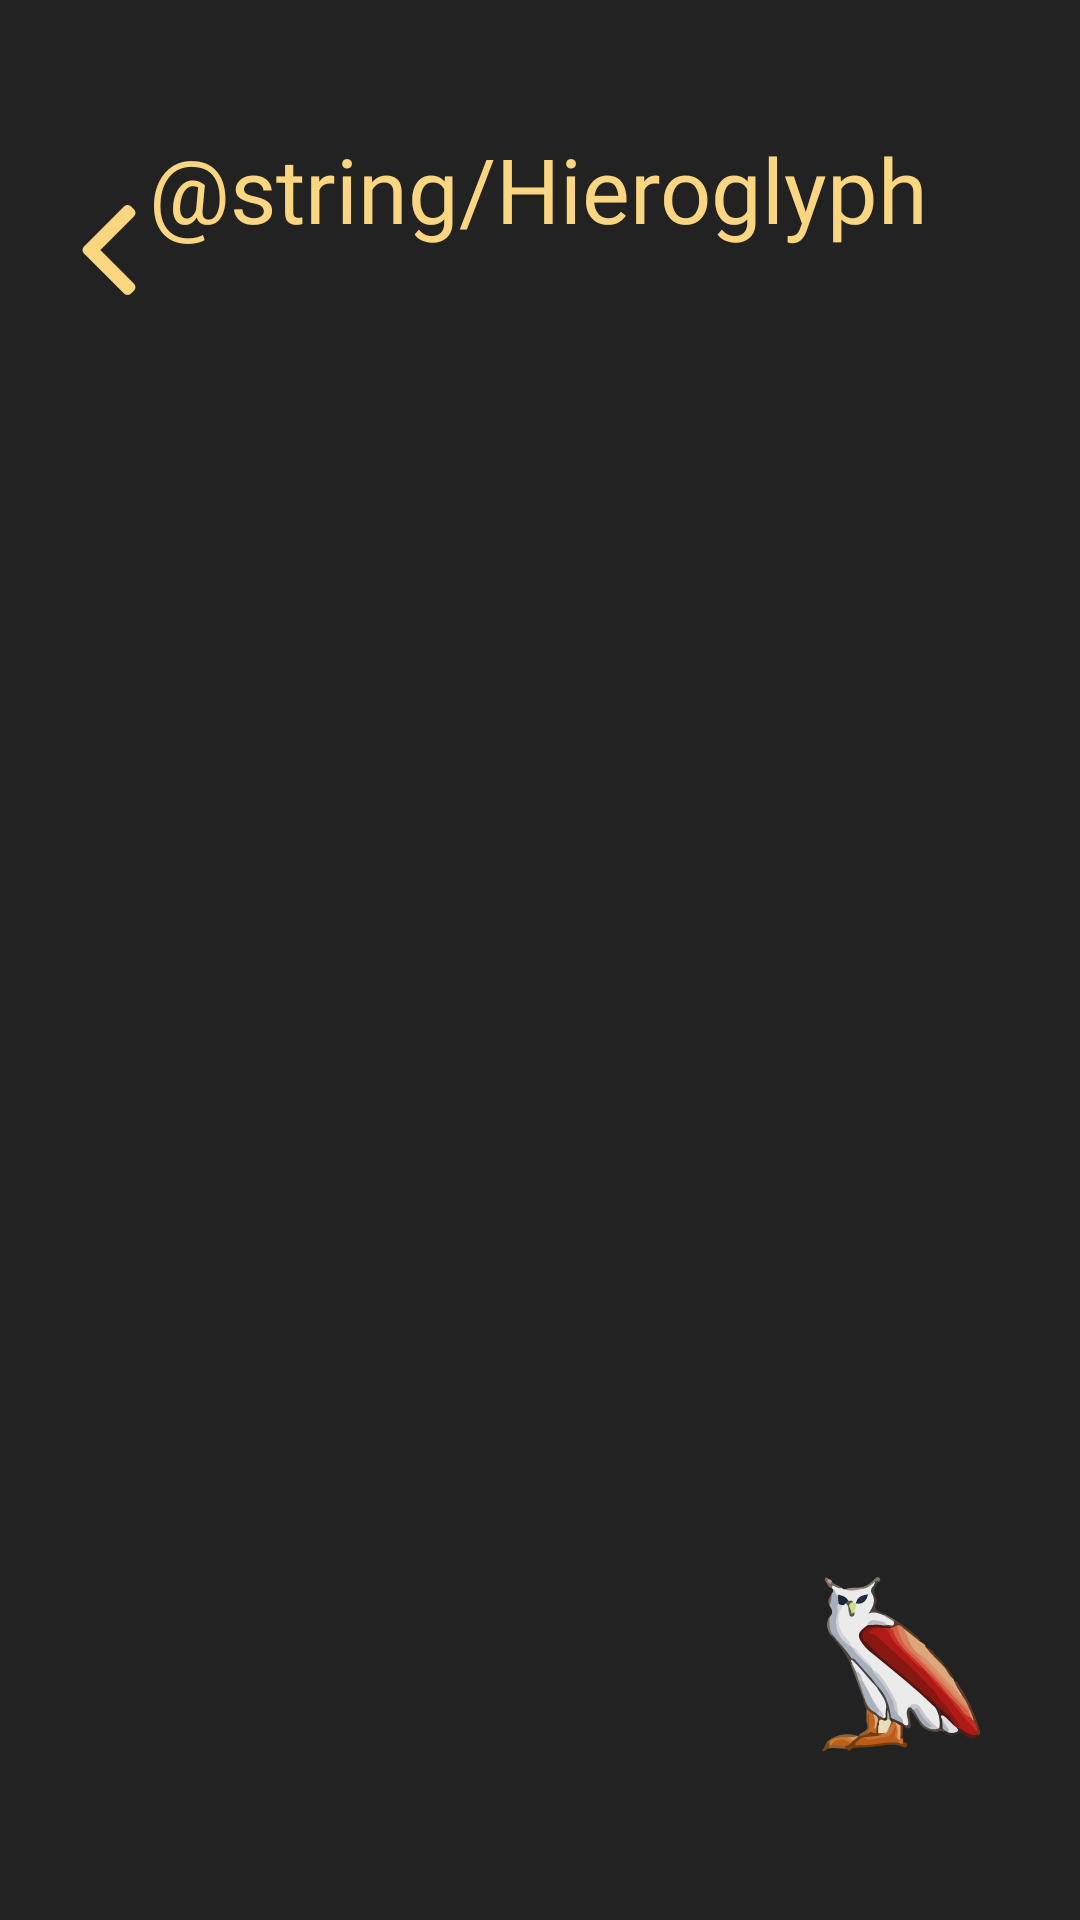

Android layout source for this screen:
<!-- AndroidManifest.xml: application theme Theme.PiramidNull -->
<!-- res/layout/hieroglyphs_page.xml -->
<?xml version="1.0" encoding="utf-8"?>
<androidx.constraintlayout.widget.ConstraintLayout
    xmlns:android="http://schemas.android.com/apk/res/android"
    xmlns:app="http://schemas.android.com/apk/res-auto"
    xmlns:tools="http://schemas.android.com/tools"
    android:id="@+id/rootLayout"
    android:layout_width="match_parent"
    android:layout_height="match_parent"
    android:background="#222222">

    <ImageView
        android:id="@+id/backBtn"
        android:layout_width="30dp"
        android:layout_height="30dp"
        android:src="@drawable/arrow"
        app:layout_constraintBottom_toTopOf="@+id/slotGrid"
        app:layout_constraintEnd_toEndOf="parent"
        app:layout_constraintHorizontal_bias="0.065"
        app:layout_constraintStart_toStartOf="parent"
        app:layout_constraintTop_toTopOf="parent"
        app:layout_constraintVertical_bias="0.561" />

    <TextView
        android:layout_width="wrap_content"
        android:layout_height="wrap_content"
        android:fontFamily="@font/poppins_medium"
        android:text="@string/Hieroglyph"
        android:textColor="@color/sand"
        android:textSize="30sp"
        app:layout_constraintBottom_toBottomOf="parent"
        app:layout_constraintEnd_toEndOf="parent"
        app:layout_constraintHorizontal_bias="0.497"
        app:layout_constraintStart_toStartOf="parent"
        app:layout_constraintTop_toTopOf="parent"
        app:layout_constraintVertical_bias="0.071" />

    <GridLayout
        android:id="@+id/slotGrid"
        android:layout_width="wrap_content"
        android:layout_height="wrap_content"
        android:layout_marginTop="152dp"
        android:columnCount="3"
        android:padding="8dp"
        app:layout_constraintEnd_toEndOf="parent"
        app:layout_constraintHorizontal_bias="0.498"
        app:layout_constraintStart_toStartOf="parent"
        app:layout_constraintTop_toTopOf="parent" />

    <GridLayout
        android:id="@+id/cardGrid"
        android:layout_width="wrap_content"
        android:layout_height="wrap_content"
        android:layout_marginTop="68dp"
        android:columnCount="4"
        android:padding="8dp"
        app:layout_constraintEnd_toEndOf="parent"
        app:layout_constraintHorizontal_bias="0.501"
        app:layout_constraintStart_toStartOf="parent"
        app:layout_constraintTop_toBottomOf="@id/slotGrid" />

    <ImageView
        android:id="@+id/popupBtn"
        android:layout_width="66dp"
        android:layout_height="73dp"
        android:src="@drawable/avatar_4"
        app:layout_constraintBottom_toBottomOf="parent"
        app:layout_constraintEnd_toEndOf="parent"
        app:layout_constraintHorizontal_bias="0.907"
        app:layout_constraintStart_toStartOf="parent"
        app:layout_constraintTop_toTopOf="parent"
        app:layout_constraintVertical_bias="0.913" />

</androidx.constraintlayout.widget.ConstraintLayout>
<!-- resources referenced by this layout -->
<resources>
  <color name="sand">#FAD681</color>
  <!-- drawable arrow: png bitmap (drawable, 1634 bytes) -->
  <!-- drawable avatar_4: vector/xml drawable (drawable, 26204 chars, omitted) -->
  <style name="Theme.PiramidNull" parent="Base.Theme.PiramidNull" />
  <style name="Base.Theme.PiramidNull" parent="Theme.Material3.DayNight.NoActionBar">
          
          <item name="colorPrimary">@color/sand</item> 
          <item name="colorPrimaryContainer">@color/dark_gold</item>
          <item name="colorOnPrimary">@color/black</item>
  
          
          <item name="materialButtonStyle">@style/CustomMaterialButton</item>
      </style>
  <color name="dark_gold">#BF8B41</color>
  <color name="black">#FF000000</color>
  <style name="CustomMaterialButton" parent="Widget.Material3.Button">
          <item name="android:background">@drawable/btn_selected</item>
          <item name="backgroundTint">@null</item> 
          <item name="android:textColor">@color/black</item>
      </style>
  <!-- drawable btn_selected (drawable) -->
  <?xml version="1.0" encoding="utf-8"?>
  <selector xmlns:android="http://schemas.android.com/apk/res/android">
  <item>
      <shape xmlns:android="http://schemas.android.com/apk/res/android"
          android:shape="rectangle">
          <solid android:color="@color/sand" />
          <corners android:radius="24dp" />
      </shape>
  </item>
  </selector>
</resources>
